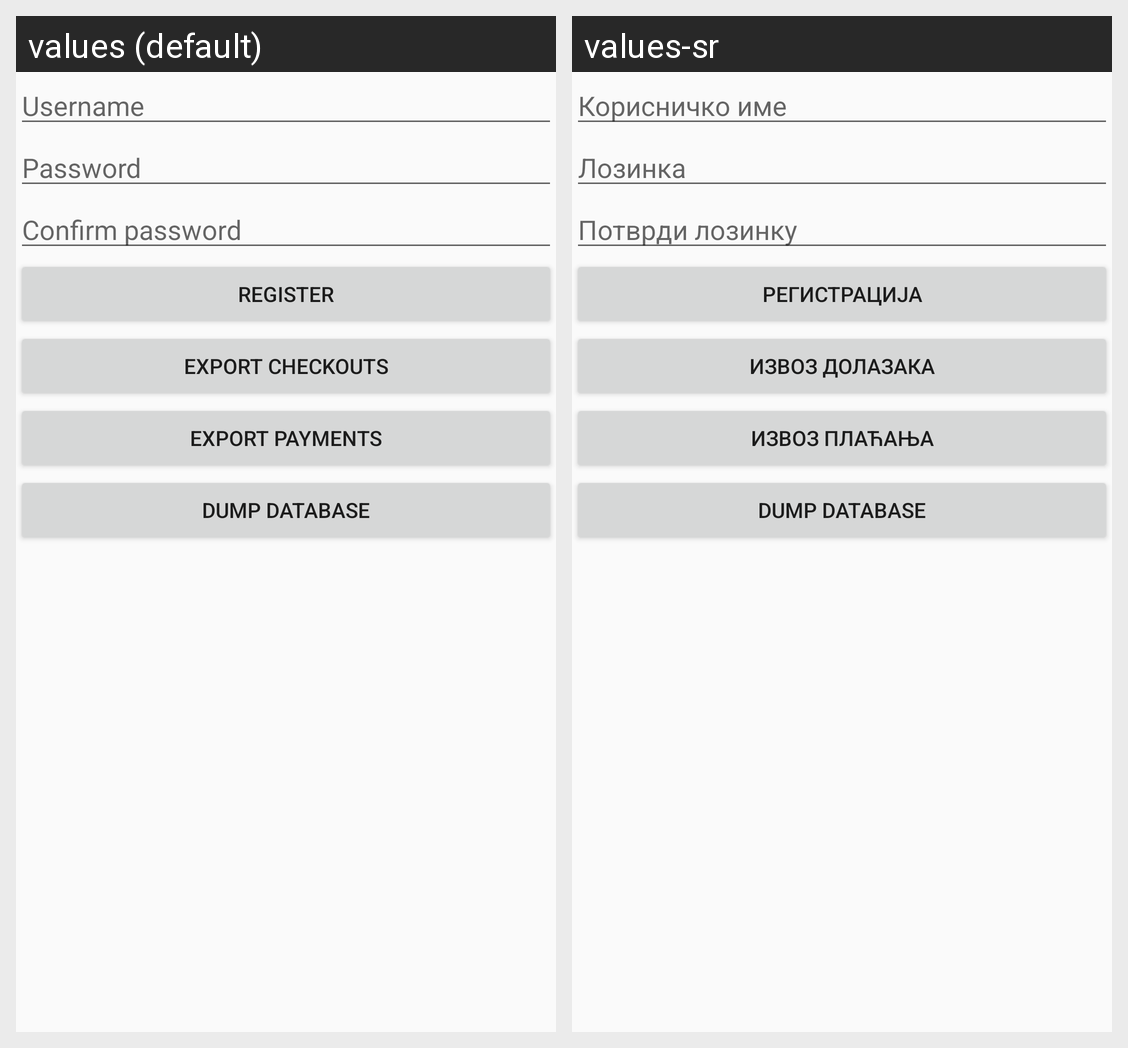

The same Android screen rendered under two of its app's locales, left to right. List the strings drawn on it with the default value and each locale's translation.
Android screen res/layout/register.xml rendered under 2 locales, left to right: values (default), values-sr. Device: Nexus 5 (rendered at 1080×1920; each locale shown at half size, 540×960, under a caption strip naming it); theme AppTheme.
Strings drawn on this screen, with the default value and each locale's value (text and hints the layout hard-codes, and strings that could not be matched under every locale, appear in the picture but are not listed):

username
  values: Username
  values-sr: Корисничко име

password
  values: Password
  values-sr: Лозинка

confirm_password
  values: Confirm password
  values-sr: Потврди лозинку

title_activity_register
  values: Register
  values-sr: Регистрација

export_checkouts
  values: Export checkouts
  values-sr: Извоз долазака

export_payments
  values: Export payments
  values-sr: Извоз плаћања

dump_database
  values: Dump database
  values-sr: Dump database  [not translated; the default value is used]
